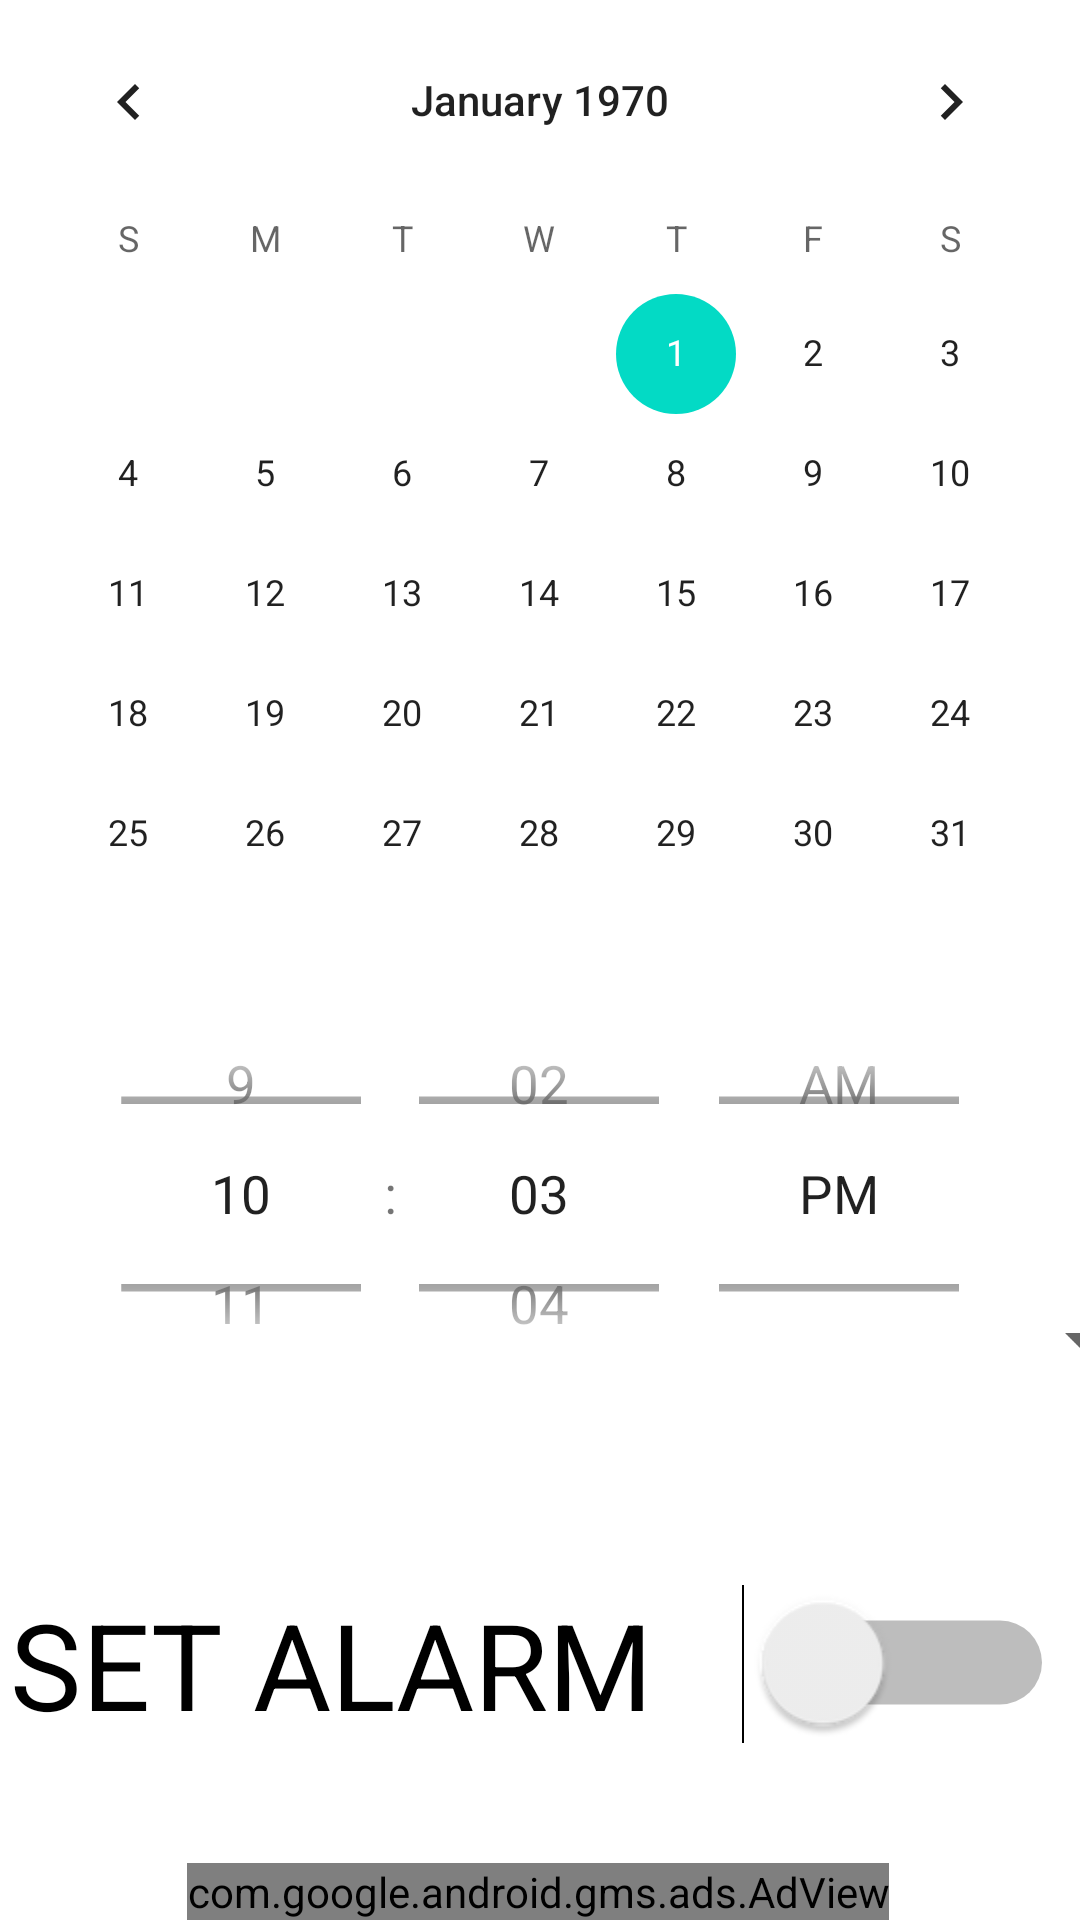

Android layout source for this screen:
<!-- AndroidManifest.xml: application theme Theme.MusicVideoAlarm -->
<!-- res/layout/activity_main.xml -->
<?xml version="1.0" encoding="utf-8"?>
<layout xmlns:tools="http://schemas.android.com/tools"
    xmlns:android="http://schemas.android.com/apk/res/android"
    xmlns:app="http://schemas.android.com/apk/res-auto">
    <data>
        <variable
            name="currentTime"
            type="String" />
    </data>
<androidx.constraintlayout.widget.ConstraintLayout
    android:layout_width="match_parent"
    android:layout_height="match_parent"
    tools:context="musicvideoalarm.example.musicvideoalarm.MainActivity">

    <CalendarView
        android:id="@+id/calendarView"
        android:layout_width="match_parent"
        android:layout_height="wrap_content"
        app:layout_constraintEnd_toEndOf="parent"
        app:layout_constraintStart_toStartOf="parent"
        app:layout_constraintTop_toTopOf="parent" />

    <TimePicker
        android:id="@+id/timePicker"
        android:layout_width="match_parent"
        android:layout_height="120dp"
        android:scaleX="1.25"
        android:scaleY="1.25"
        android:scrollbarSize="10dp"
        android:timePickerMode="spinner"
        app:layout_constraintEnd_toEndOf="parent"
        app:layout_constraintHorizontal_bias="1.0"
        app:layout_constraintStart_toStartOf="parent"
        app:layout_constraintTop_toBottomOf="@+id/calendarView" />

    <Switch
        android:id="@+id/setAlarmSwitch"
        android:layout_width="176dp"
        android:layout_height="45dp"
        android:layout_marginBottom="44dp"
        android:scaleX="2"
        android:scaleY="2"
        android:text="SET ALARM"
        android:textSize="20sp"
        app:layout_constraintBottom_toTopOf="@id/adView"
        app:layout_constraintEnd_toEndOf="parent"
        app:layout_constraintHorizontal_bias="0.497"
        app:layout_constraintStart_toStartOf="parent" />

    <Spinner
        android:id="@+id/musicgenrespinner"
        android:layout_width="407dp"
        android:layout_height="27dp"
        android:layout_marginBottom="72dp"
        app:layout_constraintBottom_toTopOf="@+id/setAlarmSwitch"
        app:layout_constraintEnd_toEndOf="parent"
        app:layout_constraintStart_toStartOf="parent" />

    <TextView
        android:id="@+id/choosegenretextView"
        android:layout_width="388dp"
        android:layout_height="39dp"
        android:text="Select music genre to get random music video:"
        android:textColor="@color/black"
        android:textSize="18sp"
        app:layout_constraintBottom_toTopOf="@+id/musicgenrespinner"
        app:layout_constraintEnd_toEndOf="parent"
        app:layout_constraintHorizontal_bias="0.521"
        app:layout_constraintStart_toStartOf="parent"
        app:layout_constraintTop_toBottomOf="@+id/timePicker"
        app:layout_constraintVertical_bias="0.735" />

    <com.google.android.gms.ads.AdView
        android:id="@+id/adView"
        android:layout_width="wrap_content"
        android:layout_height="wrap_content"
        android:layout_alignParentBottom="true"
        android:layout_centerHorizontal="true"
        app:adSize="BANNER"
        app:adUnitId="ca-app-pub-3967231355056077/5552560371"
        app:layout_constraintBottom_toBottomOf="parent"
        app:layout_constraintEnd_toEndOf="parent"
        app:layout_constraintHorizontal_bias="0.494"
        app:layout_constraintStart_toStartOf="parent"
        ></com.google.android.gms.ads.AdView>

</androidx.constraintlayout.widget.ConstraintLayout>
</layout>
<!-- resources referenced by this layout -->
<resources>
  <style name="Theme.MusicVideoAlarm" parent="Theme.MaterialComponents.DayNight.DarkActionBar">
          
          <item name="colorPrimary">@color/purple_500</item>
          <item name="colorPrimaryVariant">@color/purple_700</item>
          <item name="colorOnPrimary">@color/white</item>
          
          <item name="colorSecondary">@color/teal_200</item>
          <item name="colorSecondaryVariant">@color/teal_700</item>
          <item name="colorOnSecondary">@color/black</item>
          
          <item name="android:statusBarColor" tools:targetApi="l">?attr/colorPrimaryVariant</item>
          
      </style>
  <!-- not gathered from this repository: default colours our renderer supplied (Android Studio template values) -->
  <color name="purple_500">#FF6200EE</color>
  <color name="purple_700">#FF3700B3</color>
  <color name="teal_200">#FF03DAC5</color>
  <color name="teal_700">#FF018786</color>
  <color name="black">#FF000000</color>
  <color name="white">#FFFFFFFF</color>
</resources>
